Dataset: Private (GitHub, Slade-99/Deep_Learning). Classes: abnormal, normal, pneumonia.

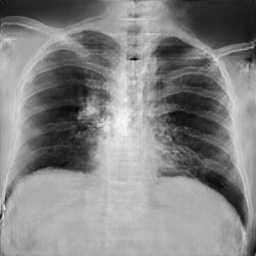
Label: abnormal

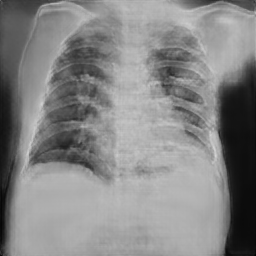
Label: pneumonia

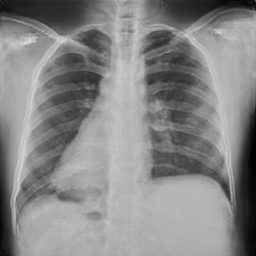
Label: normal

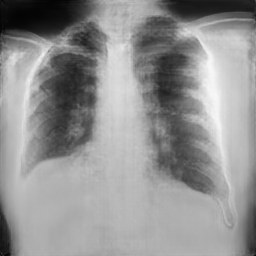
Label: pneumonia

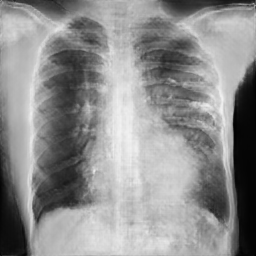
Label: pneumonia

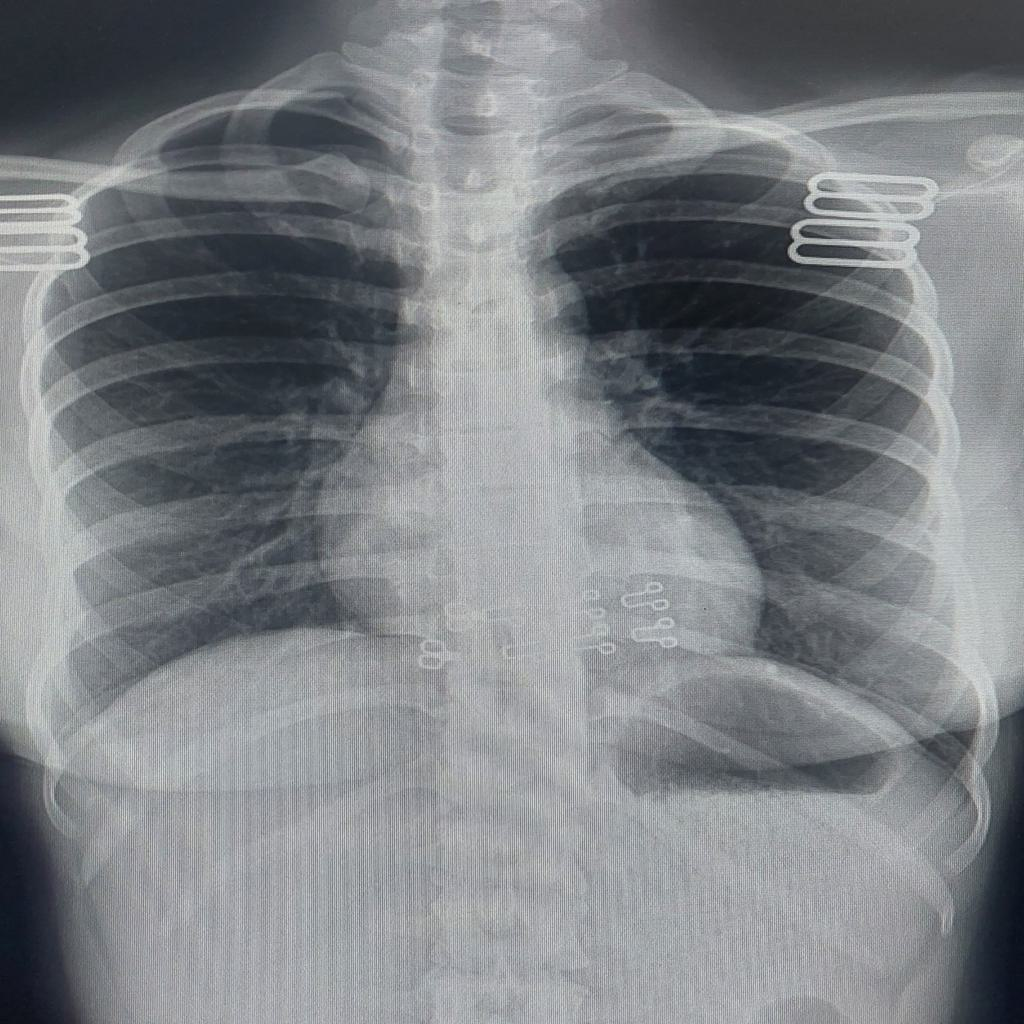
Label: normal
